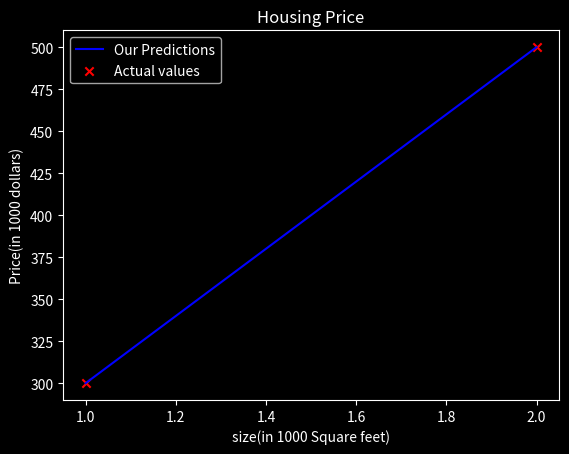

Write the Python code that produced this figure.
import numpy as np
import matplotlib.pyplot as plt
from matplotlib import style
plt.style.use('dark_background')
x_train=np.array([1.0,2.0])
y_train=np.array([300,500])
m=len(x_train)
w=200
b=100
def calculate_model_output(w,b,x):
    m=x.shape
    f_wb=np.zeros(m)
    for i in range (len(x)):
        f_wb[i]=w*x[i]+b
    return f_wb
temp_f_wb=calculate_model_output(w,b,x_train)
plt.plot(x_train,temp_f_wb,c='b',label="Our Predictions")
plt.scatter(x_train,y_train,marker='x',c='r',label="Actual values")
plt.title("Housing Price")
plt.ylabel("Price(in 1000 dollars)")
plt.xlabel("size(in 1000 Square feet)")
plt.legend()
plt.show()
cost_predict= w*1.200+b
print(cost_predict)